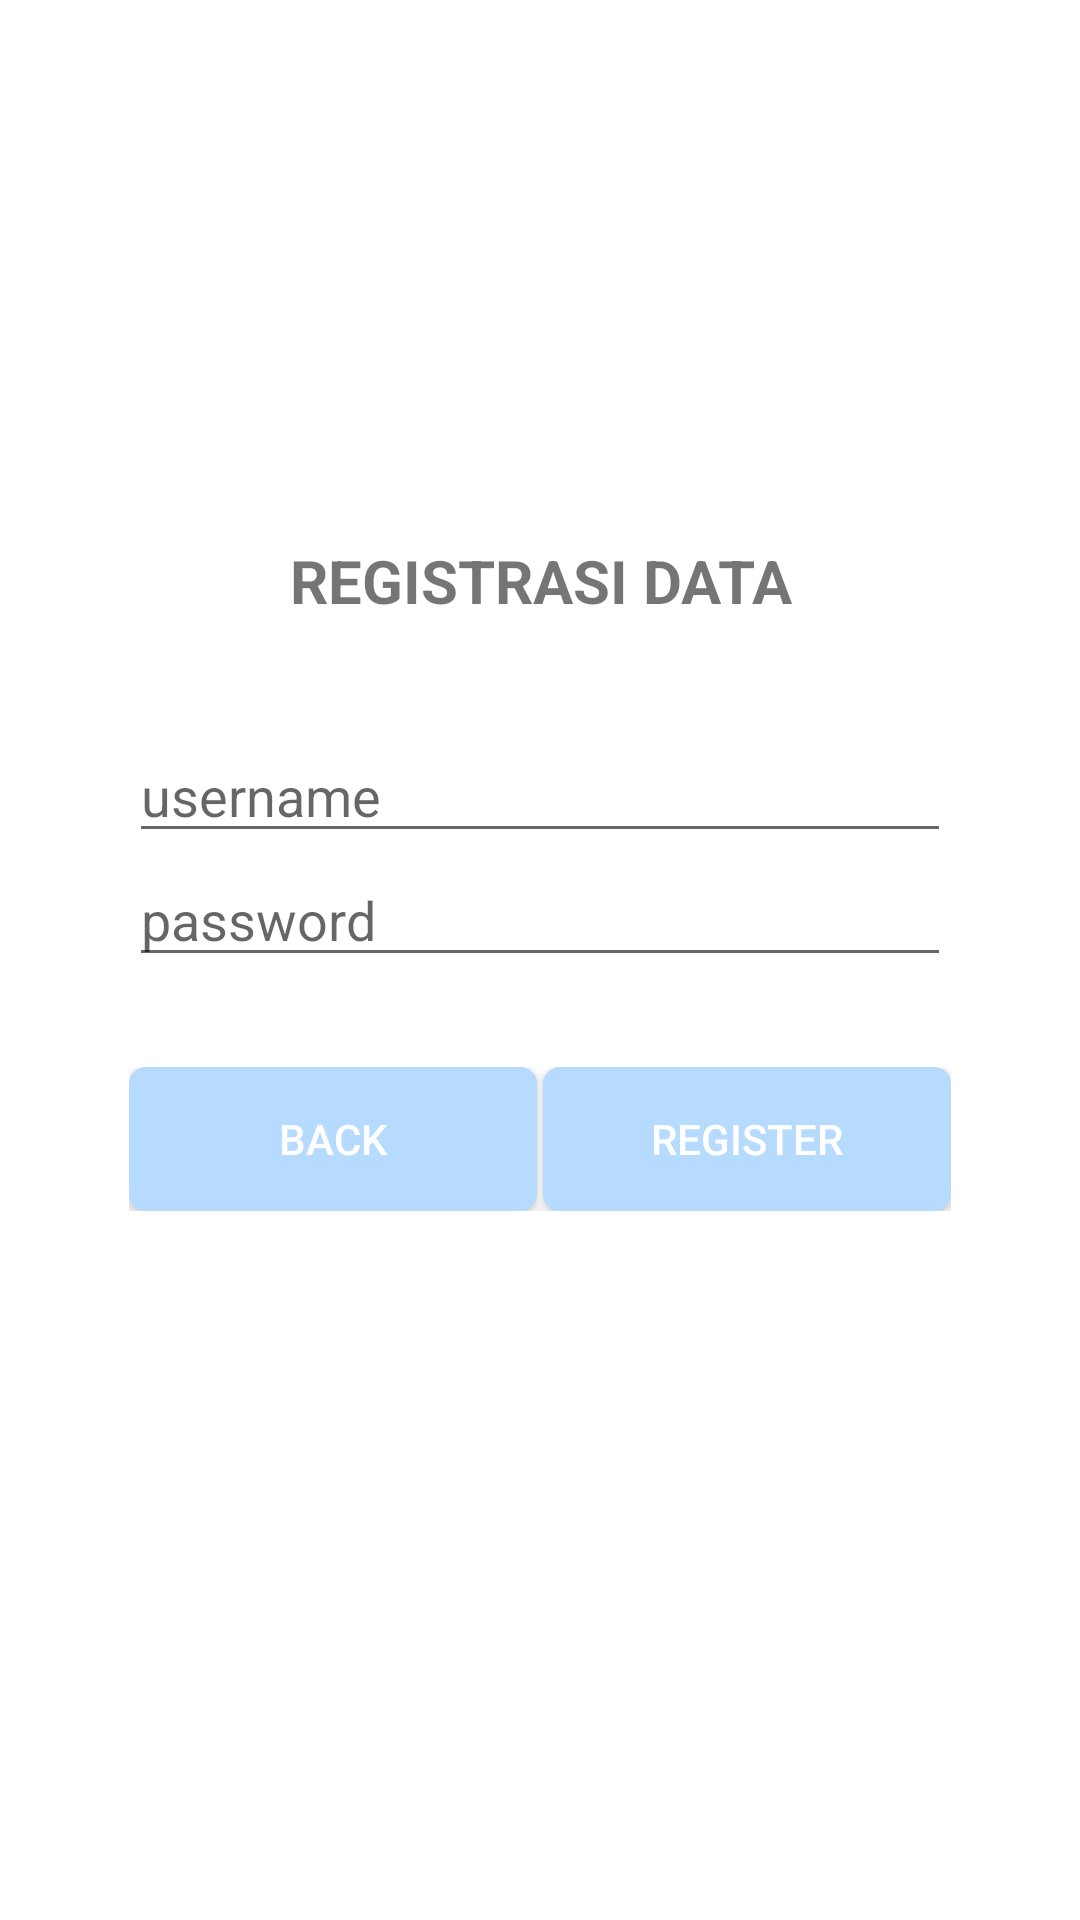

Write the Android layout XML for this screen, with the resource values it uses.
<!-- AndroidManifest.xml: application theme AppTheme -->
<!-- res/layout/activity_register.xml -->
<?xml version="1.0" encoding="utf-8"?>
<ScrollView xmlns:android="http://schemas.android.com/apk/res/android"
    xmlns:tools="http://schemas.android.com/tools"
    android:layout_width="match_parent"
    android:layout_height="match_parent"
    android:background="@color/white"
    tools:context=".LoginActivity">

    <RelativeLayout
        android:id="@+id/rlLogin"
        android:layout_width="match_parent"
        android:layout_height="wrap_content"
        android:layout_marginTop="60dp">

        <ImageView
            android:id="@+id/ivLogin"
            android:layout_width="100dp"
            android:layout_height="100dp"
            android:layout_gravity="center_horizontal"
            android:layout_marginLeft="130dp"
            android:src="@drawable/logolab"
            android:contentDescription="LOGO" />

        <androidx.appcompat.widget.AppCompatTextView
            android:layout_width="match_parent"
            android:layout_height="wrap_content"
            android:text="@string/regtitle"
            android:textAlignment="center"
            android:textSize="20sp"
            android:textStyle="bold"
            android:layout_marginTop="120dp" />


        <LinearLayout
            android:id="@+id/llLogin"
            android:layout_width="match_parent"
            android:layout_height="wrap_content"
            android:layout_centerInParent="true"
            android:layout_marginTop="330dp"
            android:layout_marginEnd="50dp"
            android:orientation="vertical"
            android:padding="18dp">

            <EditText
                android:id="@+id/etUsernameRegister"
                android:layout_width="match_parent"
                android:layout_height="wrap_content"
                android:hint="@string/user"
                android:inputType="textEmailAddress"
                android:maxLines="1"
                android:singleLine="true" />

            <EditText
                android:id="@+id/etPasswordRegister"
                android:layout_width="match_parent"
                android:layout_height="wrap_content"
                android:layout_marginBottom="30dp"
                android:hint="@string/password"
                android:imeActionId="6"
                android:imeActionLabel="Sign In"
                android:imeOptions="actionUnspecified"
                android:inputType="textPassword"
                android:maxLines="1"
                android:singleLine="true" />

            <LinearLayout
                android:layout_width="match_parent"
                android:layout_height="wrap_content">

                <Button
                    android:id="@+id/btBack"
                    android:layout_width="0dp"
                    android:layout_height="wrap_content"
                    android:layout_weight="1"
                    android:background="@drawable/roundedbutton"
                    android:text="back"
                    android:textColor="@color/white" />
                <LinearLayout
                    android:layout_width="2dp"
                    android:layout_height="2dp"
                    android:layout_weight="0"
                    android:orientation="vertical"></LinearLayout>

                <Button
                    android:id="@+id/btRegister"
                    android:layout_width="0dp"
                    android:layout_height="wrap_content"
                    android:layout_weight="1"
                    android:background="@drawable/roundedbutton"
                    android:text="@string/register"
                    android:textColor="@color/white" />

            </LinearLayout>
        </LinearLayout>
    </RelativeLayout>
</ScrollView>
<!-- resources referenced by this layout -->
<resources>
  <color name="white">#FFFFFF</color>
  <!-- drawable roundedbutton (drawable) -->
  <?xml version="1.0" encoding="utf-8"?>
  <selector xmlns:android="http://schemas.android.com/apk/res/android">
      <item android:state_pressed="false">
          <shape android:shape="rectangle">
              <corners android:radius="5dp"/>
              <solid android:color="@color/button"/>
              <stroke
                  android:width="1dp"
                  android:color="@color/button"/>
              <padding
                  android:bottom="4dp"
                  android:left="4dp"
                  android:right="4dp"
                  android:top="4dp"
                  />
          </shape>
      </item>
      <item android:state_pressed="true">
          <shape android:shape="rectangle">
              <corners android:radius="5dp"/>
              <solid android:color="@color/button"/>
              <stroke
                  android:width="1dp"
                  android:color="@color/button"
                  />
              <padding
                  android:bottom="4dp"
                  android:left="4dp"
                  android:right="4dp"
                  android:top="4dp"
                  />
          </shape>
      </item>
  </selector>
  <string name="password">password</string>
  <string name="register">register</string>
  <string name="regtitle">REGISTRASI DATA</string>
  <string name="user">username</string>
  <style name="AppTheme" parent="Theme.AppCompat.Light.DarkActionBar">
          
          <item name="colorPrimary">@color/colorPrimary</item>
          <item name="colorPrimaryDark">@color/colorPrimaryDark</item>
          <item name="colorAccent">@color/colorAccent</item>
          
      </style>
  <color name="button">#b6dbff</color>
  <color name="colorPrimary">#008577</color>
  <color name="colorPrimaryDark">#00574B</color>
  <color name="colorAccent">#D81B60</color>
</resources>
